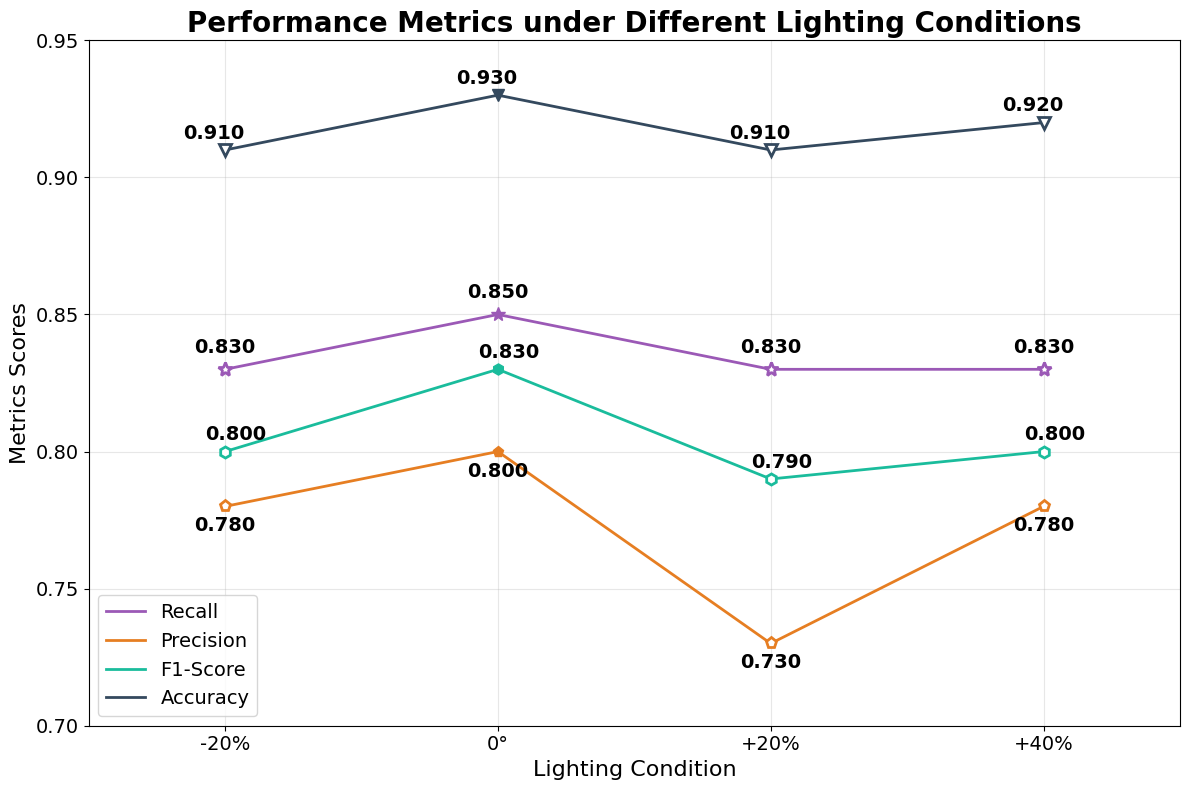

The matplotlib source for this figure:
import matplotlib.pyplot as plt
import numpy as np

# Set font to Palatino Linotype
plt.rcParams['font.family'] = 'Palatino Linotype'

# Data from the lighting experiments
lighting_levels = ['-20%', '0°', '+20%', '+40%']
recall = [0.83, 0.85, 0.83, 0.83]
precision = [0.78, 0.80, 0.73, 0.78]
f1_score = [0.80, 0.83, 0.79, 0.80]
accuracy = [0.91, 0.93, 0.91, 0.92]

# Create figure
plt.figure(figsize=(12, 8))

# Use different colors for lighting experiment
colors = ['#9B59B6', '#E67E22', '#1ABC9C', '#34495E']  # Purple, DarkOrange, Turquoise, DarkGray

# Plot lines first
plt.plot(range(len(lighting_levels)), recall, '-', label='Recall', linewidth=2, color=colors[0])
plt.plot(range(len(lighting_levels)), precision, '-', label='Precision', linewidth=2, color=colors[1])
plt.plot(range(len(lighting_levels)), f1_score, '-', label='F1-Score', linewidth=2, color=colors[2])
plt.plot(range(len(lighting_levels)), accuracy, '-', label='Accuracy', linewidth=2, color=colors[3])

# Plot points separately - normal lighting (0%) with filled markers, others with empty markers
for i, lighting in enumerate(lighting_levels):
    if lighting == '0°':  # Normal lighting - filled markers
        plt.plot(i, recall[i], '*', markersize=10, color=colors[0], markerfacecolor=colors[0])
        plt.plot(i, precision[i], 'p', markersize=8, color=colors[1], markerfacecolor=colors[1])
        plt.plot(i, f1_score[i], 'h', markersize=8, color=colors[2], markerfacecolor=colors[2])
        plt.plot(i, accuracy[i], 'v', markersize=8, color=colors[3], markerfacecolor=colors[3])
    else:  # Changed lighting - empty markers
        plt.plot(i, recall[i], '*', markersize=10, color=colors[0], markerfacecolor='white', markeredgewidth=2)
        plt.plot(i, precision[i], 'p', markersize=8, color=colors[1], markerfacecolor='white', markeredgewidth=2)
        plt.plot(i, f1_score[i], 'h', markersize=8, color=colors[2], markerfacecolor='white', markeredgewidth=2)
        plt.plot(i, accuracy[i], 'v', markersize=8, color=colors[3], markerfacecolor='white', markeredgewidth=2)

plt.title('Performance Metrics under Different Lighting Conditions', fontsize=20, fontweight='bold')
plt.xlabel('Lighting Condition', fontsize=16)
plt.ylabel('Metrics Scores', fontsize=16)
plt.legend(fontsize=14)
plt.grid(True, alpha=0.3)

# Set x-axis to show lighting conditions
plt.xticks(range(len(lighting_levels)), lighting_levels, fontsize=14)
plt.yticks(fontsize=14)
plt.xlim(-0.5, len(lighting_levels)-0.5)
plt.ylim(0.70, 0.95)

# Add value annotations
for i, lighting in enumerate(lighting_levels):
    plt.annotate(f'{recall[i]:.3f}', (i, recall[i]),
                textcoords="offset points", xytext=(0,12), ha='center', fontsize=14, fontweight='bold')
    plt.annotate(f'{precision[i]:.3f}', (i, precision[i]),
                textcoords="offset points", xytext=(0,-18), ha='center', fontsize=14, fontweight='bold')
    plt.annotate(f'{f1_score[i]:.3f}', (i, f1_score[i]),
                textcoords="offset points", xytext=(8,8), ha='center', fontsize=14, fontweight='bold')
    plt.annotate(f'{accuracy[i]:.3f}', (i, accuracy[i]),
                textcoords="offset points", xytext=(-8,8), ha='center', fontsize=14, fontweight='bold')

plt.tight_layout()
plt.show()

# Print summary statistics
print("Performance Summary:")
normal_idx = lighting_levels.index('0°')  # Find normal lighting index
worst_recall = min(recall)
worst_precision = min(precision)
worst_f1 = min(f1_score)
worst_accuracy = min(accuracy)

print(f"Recall: {recall[normal_idx]:.3f} → worst: {worst_recall:.3f} (drop: {((recall[normal_idx]-worst_recall)/recall[normal_idx]*100):.1f}%)")
print(f"Precision: {precision[normal_idx]:.3f} → worst: {worst_precision:.3f} (drop: {((precision[normal_idx]-worst_precision)/precision[normal_idx]*100):.1f}%)")
print(f"F1-Score: {f1_score[normal_idx]:.3f} → worst: {worst_f1:.3f} (drop: {((f1_score[normal_idx]-worst_f1)/f1_score[normal_idx]*100):.1f}%)")
print(f"Accuracy: {accuracy[normal_idx]:.3f} → worst: {worst_accuracy:.3f} (drop: {((accuracy[normal_idx]-worst_accuracy)/accuracy[normal_idx]*100):.1f}%)")